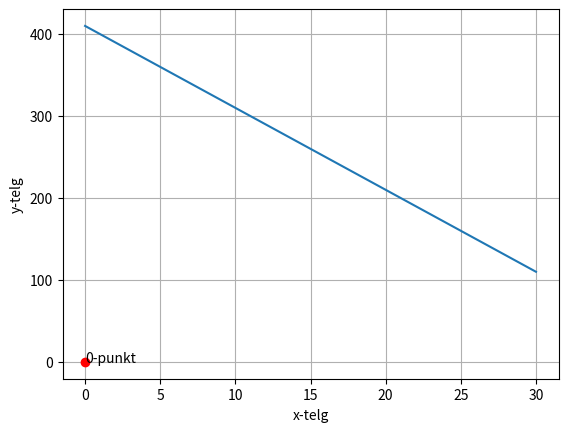

This chart was generated by the following Python code:
# -*- coding: utf-8 -*-
"""
Created on Fri Aug 21 20:51:41 2020

@author: artur
"""

import matplotlib
import matplotlib.pyplot as plt
import numpy as np



palk=570
kulu_päevas=10
üür=160

x=np.arange(0,31)

jaak=palk-üür-kulu_päevas*x


plt.plot(x,jaak)
plt.ylabel("y-telg")
plt.xlabel("x-telg")
plt.plot(0,0,marker="o",color="red")
plt.annotate("0-punkt", (0,0))


plt.grid(True)
plt.show()


